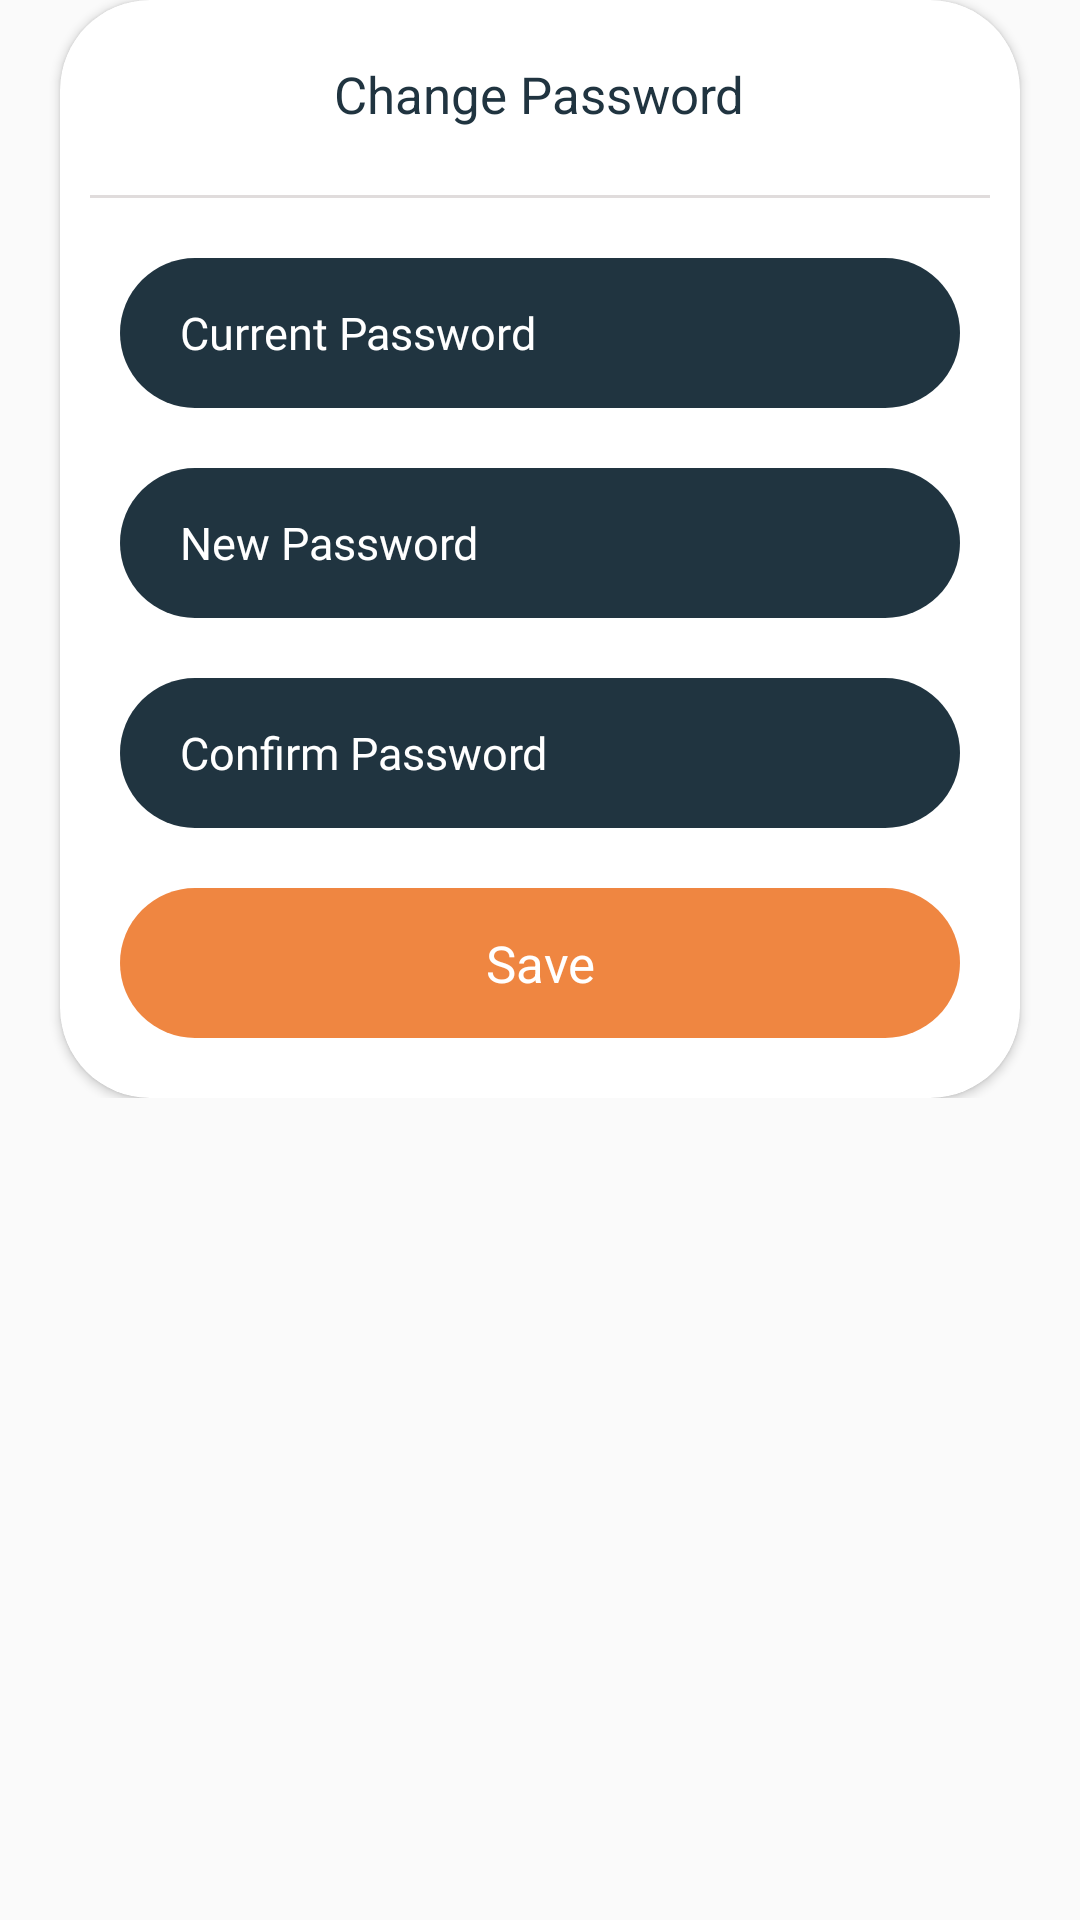

Layout XML and referenced resources for this Android screen:
<!-- AndroidManifest.xml: application theme Theme.ZeraApp -->
<!-- res/layout/change_password_dialog.xml -->
<?xml version="1.0" encoding="utf-8"?>
<RelativeLayout xmlns:android="http://schemas.android.com/apk/res/android"
    xmlns:app="http://schemas.android.com/apk/res-auto"
    android:layout_width="wrap_content"
    android:layout_height="wrap_content">

    <RelativeLayout
        android:id="@+id/rl_changePassword"
        android:layout_width="match_parent"
        android:layout_height="wrap_content"
        android:clickable="true"
        android:elevation="5dp">

        <androidx.cardview.widget.CardView
            android:layout_width="match_parent"
            android:layout_height="wrap_content"
            android:layout_centerInParent="true"
            android:layout_marginLeft="20dp"
            android:layout_marginRight="20dp"
            app:cardBackgroundColor="@color/white"
            app:cardCornerRadius="30dp">

            <LinearLayout
                android:layout_width="match_parent"
                android:layout_height="wrap_content"
                android:orientation="vertical">

                <RelativeLayout
                    android:layout_width="match_parent"
                    android:layout_height="wrap_content"
                    android:layout_marginTop="20dp">

                    <TextView
                        android:layout_width="wrap_content"
                        android:layout_height="wrap_content"
                        android:layout_centerHorizontal="true"
                        android:text="@string/changePassword"
                        android:textColor="@color/dark_blue"
                        android:textSize="17sp" />

                    <ImageView
                        android:id="@+id/iv_close"
                        android:layout_width="30dp"
                        android:layout_height="30dp"
                        android:layout_alignParentEnd="true"
                        android:layout_alignParentRight="true"
                        android:layout_marginRight="15dp"
                        android:src="@drawable/ic_close"
                        app:tint="@color/dark_blue" />
                </RelativeLayout>

                <LinearLayout
                    android:layout_width="match_parent"
                    android:layout_height="1dp"
                    android:layout_marginLeft="10dp"
                    android:layout_marginTop="15dp"
                    android:layout_marginRight="10dp"
                    android:background="#E0DCDC" />

                <EditText
                    android:id="@+id/et_currentPassword"
                    android:layout_width="match_parent"
                    android:layout_height="50dp"
                    android:layout_marginHorizontal="20dp"
                    android:layout_marginTop="20dp"
                    android:background="@drawable/edit_blue_background"
                    android:fontFamily="@font/montserrat_regular"
                    android:hint="@string/currentPassword"
                    android:inputType="textPassword"
                    android:paddingHorizontal="20dp"
                    android:singleLine="true"
                    android:textColor="@color/white"
                    android:textColorHint="@color/white"
                    android:textSize="15sp" />

                <EditText
                    android:id="@+id/et_newPassword"
                    android:layout_width="match_parent"
                    android:layout_height="50dp"
                    android:layout_marginHorizontal="20dp"
                    android:layout_marginTop="20dp"
                    android:background="@drawable/edit_blue_background"
                    android:fontFamily="@font/montserrat_regular"
                    android:hint="@string/newPassword"
                    android:inputType="textPassword"
                    android:paddingHorizontal="20dp"
                    android:singleLine="true"
                    android:textColor="@color/white"
                    android:textColorHint="@color/white"
                    android:textSize="15sp" />

                <EditText
                    android:id="@+id/et_confirmPassword"
                    android:layout_width="match_parent"
                    android:layout_height="50dp"
                    android:layout_marginHorizontal="20dp"
                    android:layout_marginTop="20dp"
                    android:background="@drawable/edit_blue_background"
                    android:fontFamily="@font/montserrat_regular"
                    android:hint="@string/confirmPassword"
                    android:inputType="textPassword"
                    android:paddingHorizontal="20dp"
                    android:singleLine="true"
                    android:textColor="@color/white"
                    android:textColorHint="@color/white"
                    android:textSize="15sp" />

                <TextView
                    android:id="@+id/tv_savePassword"
                    android:layout_width="match_parent"
                    android:layout_height="50dp"
                    android:layout_marginLeft="20dp"
                    android:layout_marginTop="20dp"
                    android:layout_marginRight="20dp"
                    android:layout_marginBottom="20dp"
                    android:background="@drawable/signup_background"
                    android:gravity="center"
                    android:text="@string/save"
                    android:textColor="@color/white"
                    android:textSize="17sp" />

            </LinearLayout>

        </androidx.cardview.widget.CardView>
    </RelativeLayout>

</RelativeLayout>
<!-- resources referenced by this layout -->
<resources>
  <color name="dark_blue">#203440</color>
  <color name="white">#FFFFFFFF</color>
  <!-- drawable edit_blue_background (drawable) -->
  <?xml version="1.0" encoding="utf-8"?>
  <shape xmlns:android="http://schemas.android.com/apk/res/android"
      android:shape="rectangle">
  
      <corners android:radius="25dp"/>
      <solid android:color="@color/dark_blue"/>
  </shape>
  <!-- drawable signup_background (drawable) -->
  <?xml version="1.0" encoding="utf-8"?>
  <shape xmlns:android="http://schemas.android.com/apk/res/android"
      android:shape="rectangle">
  
      <corners android:radius="25dp"/>
      <solid android:color="@color/yellow"/>
  </shape>
  <string name="changePassword">Change Password</string>
  <string name="confirmPassword">Confirm Password</string>
  <string name="currentPassword">Current Password</string>
  <string name="newPassword">New Password</string>
  <string name="save">Save</string>
  <style name="Theme.ZeraApp" parent="Theme.AppCompat.Light.NoActionBar">
          
          <item name="colorPrimary">@color/purple_500</item>
          <item name="colorPrimaryVariant">@color/purple_700</item>
          <item name="colorOnPrimary">@color/white</item>
          
          <item name="colorSecondary">@color/teal_200</item>
          <item name="colorSecondaryVariant">@color/teal_700</item>
          <item name="colorOnSecondary">@color/black</item>
  
      </style>
  <color name="yellow">#EF8641</color>
  <color name="purple_500">#203440</color>
  <color name="purple_700">#203440</color>
  <color name="teal_200">#EF8641</color>
  <color name="teal_700">#EF8641</color>
  <color name="black">#FF000000</color>
</resources>
